Run: headless pygame with SDL's dummy video driver; simulated clock (each Clock.tick advances the game by its frame time, no real sleeping); random seed 0; keys injected as events and as key.get_pressed() state; no mouse input.
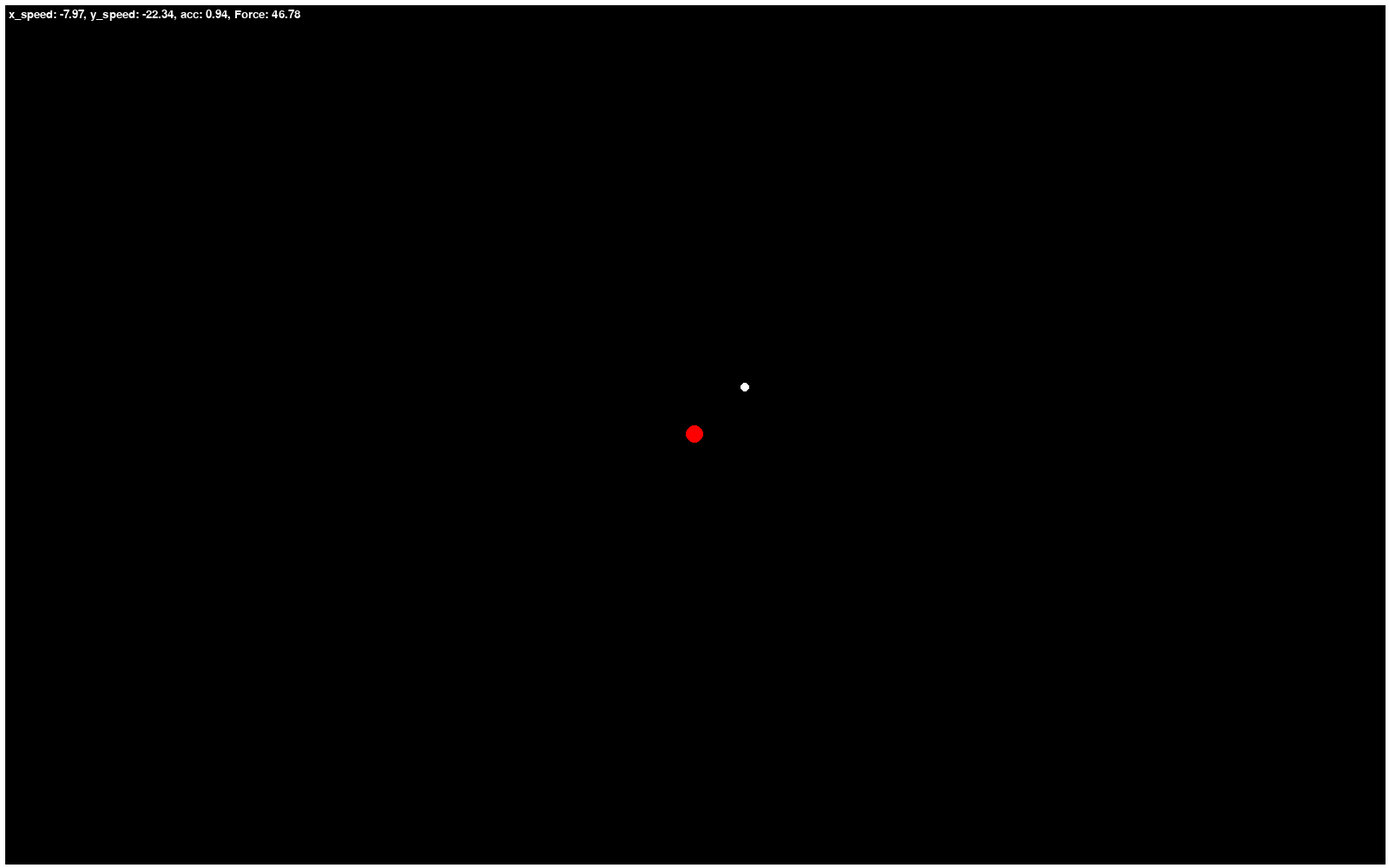
Frame 1 of 4 · flips 1–60 · no input
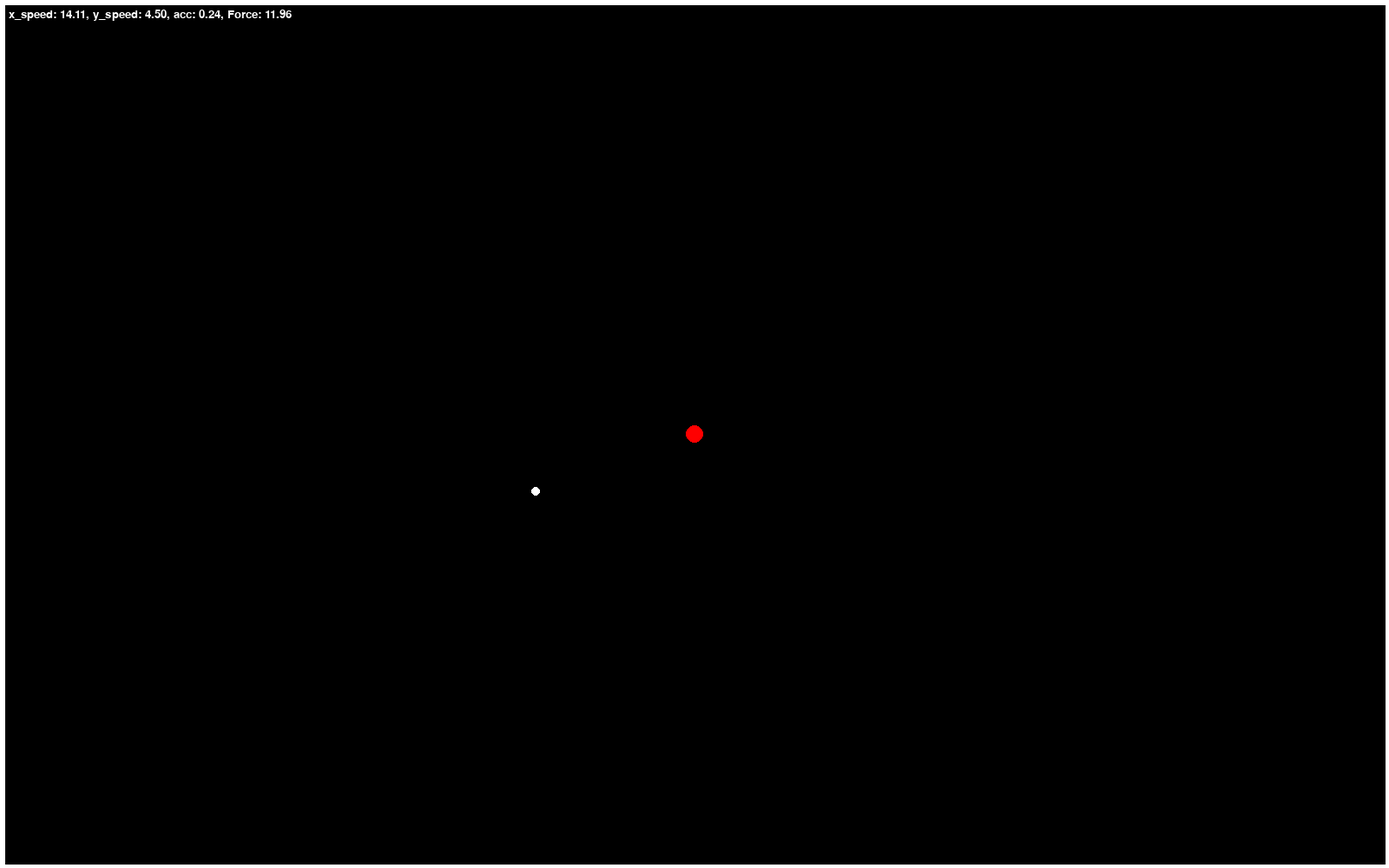
Frame 2 of 4 · flips 61–180 · tapped SPACE, RETURN · held RIGHT (→), D
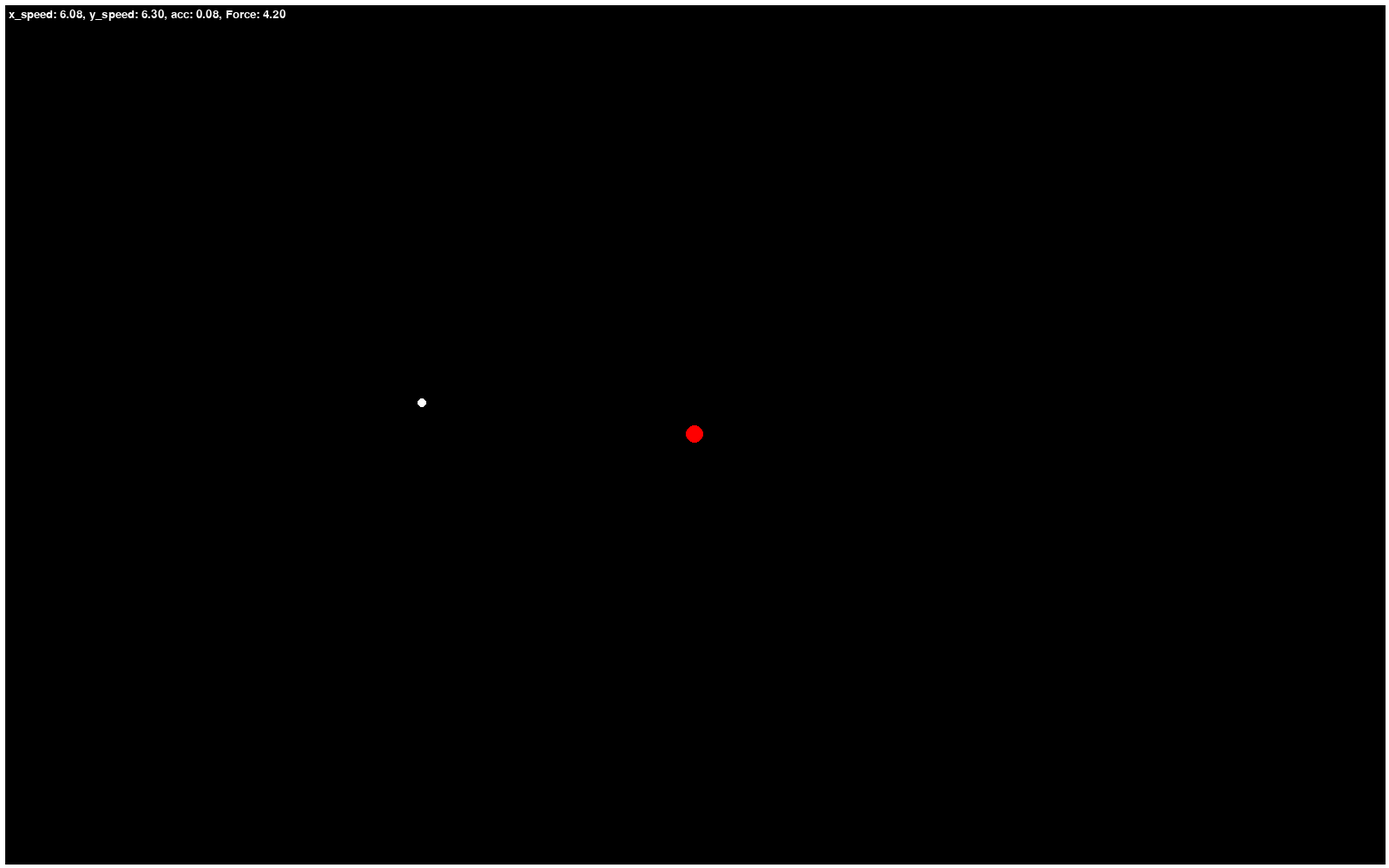
Frame 3 of 4 · flips 181–300 · held DOWN (↓), S
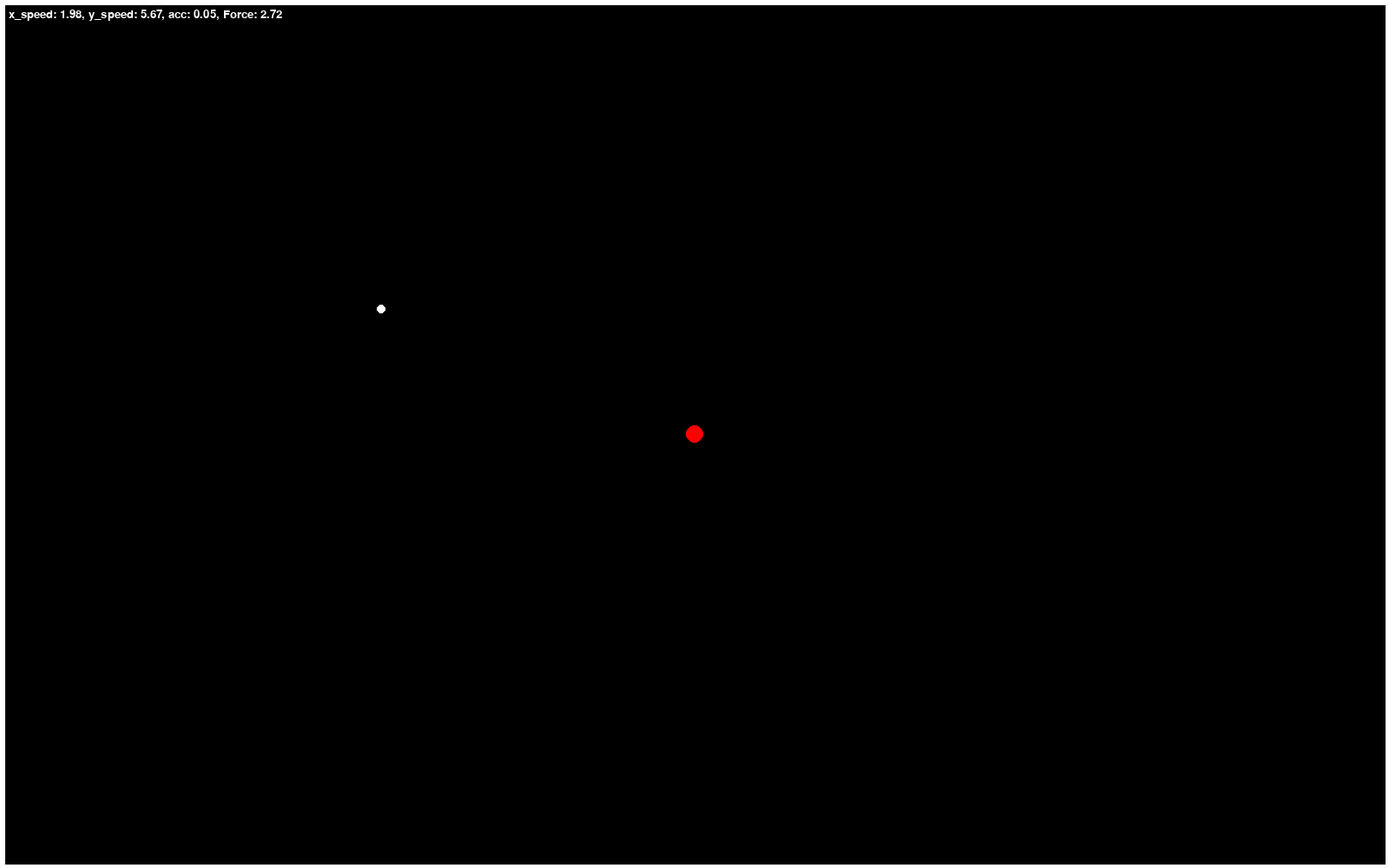
Frame 4 of 4 · flips 301–420 · held LEFT (←), A, UP (↑), W

The pygame program that drew these frames:

import pygame
import math
pygame.init()
pygame.font.init()

font = pygame.font.SysFont('Arial', 20)

WIDTH, HEIGHT = 1600, 1000
fps = 60
screen = pygame.display.set_mode((WIDTH, HEIGHT))
timer = pygame.time.Clock()

# game constants
wall_thickness = 10
gravity = 9.81*0.01  # Gravitational field strength 
G = 1e2  # Gravitational constant
bounce_stop = 0.6  # Speed threshold for bouncing to stop

class Ball:
    def __init__(self, x_pos, y_pos, radius, color, mass, retention, x_speed, y_speed, id):
        self.x_pos = x_pos
        self.y_pos = y_pos
        self.radius = radius
        self.color = color
        self.mass = mass
        self.retention = retention
        self.y_speed = y_speed
        self.x_speed = x_speed  
        self.id = id
        self.cicle = ''

    def draw(self):
        self.circle = pygame.draw.circle(screen, self.color, (self.x_pos, self.y_pos), self.radius)

    def check_gravity(self):
        if self.y_pos < HEIGHT - self.radius - (wall_thickness/2):
            self.y_speed += gravity
        else:
            if self.y_speed > bounce_stop:
                self.y_speed = self.y_speed * -1 * self.retention
            else:
                if abs(self.y_speed) <= bounce_stop:
                    self.y_speed = 0

        return self.y_speed
    
    def gravity_pull(self, other_ball):
        dist = math.sqrt((self.x_pos - other_ball.x_pos) ** 2 + (self.y_pos - other_ball.y_pos) ** 2)
        acc = (G * other_ball.mass) / (dist)**2  
        acc_y = acc * (other_ball.y_pos - self.y_pos) / dist
        acc_x = acc * (other_ball.x_pos - self.x_pos) / dist
        self.y_speed += acc_y
        self.x_speed += acc_x

        return [self.y_speed, self.x_speed, acc]
    
    def update_pos(self):
        self.y_pos += self.y_speed
        self.x_pos += self.x_speed

def draw_walls():
    left = pygame.draw.line(screen, "white", (0, 0), (0, HEIGHT), wall_thickness)
    right = pygame.draw.line(screen, "white", (WIDTH, 0), (WIDTH, HEIGHT), wall_thickness)
    top = pygame.draw.line(screen, "white", (0, 0), (WIDTH, 0), wall_thickness)
    bottom = pygame.draw.line(screen, "white", (0, HEIGHT), (WIDTH, HEIGHT), wall_thickness)
    wall_list = [left, right, top, bottom]
    return wall_list

ball1 = Ball(WIDTH/4,HEIGHT/4 + 100,5,'white', 50, 1, 0, 4.4, 1)
ball2 = Ball(WIDTH/2, HEIGHT/2, 10, 'red', 80, 0.9, 0, 0, 2)


run = True
while run:
    timer.tick(fps)
    screen.fill("black")  # Fill the screen with black
    walls = draw_walls()
    ball1.draw()  # Draw the ball
    ball1.update_pos()
    # ball1.y_speed = ball1.check_gravity()  # Check gravity and update ball position
    ball1.y_speed = ball1.gravity_pull(ball2)[0]  # Apply gravity pull from the second ball
    ball1.x_speed = ball1.gravity_pull(ball2)[1]  # Apply gravity pull from the second ball
    print(f"Ball 1 Position: ({ball1.x_pos}, {ball1.y_pos}), Speed: ({ball1.x_speed}, {ball1.y_speed})")
    ball2.draw()  # Draw the second ball

    text_surface = font.render(f"x_speed: {ball1.x_speed:.2f}, y_speed: {ball1.y_speed:.2f}, acc: {ball1.gravity_pull(ball2)[2]:.2f}, Force: {ball1.mass*ball1.gravity_pull(ball2)[2]:.2f}", True, "white")
    screen.blit(text_surface, (10, 10))

    for event in pygame.event.get():
        if event.type == pygame.QUIT:
            run = False

    pygame.display.flip()  # Update the display

pygame.quit()  # Quit pygame when the loop ends
